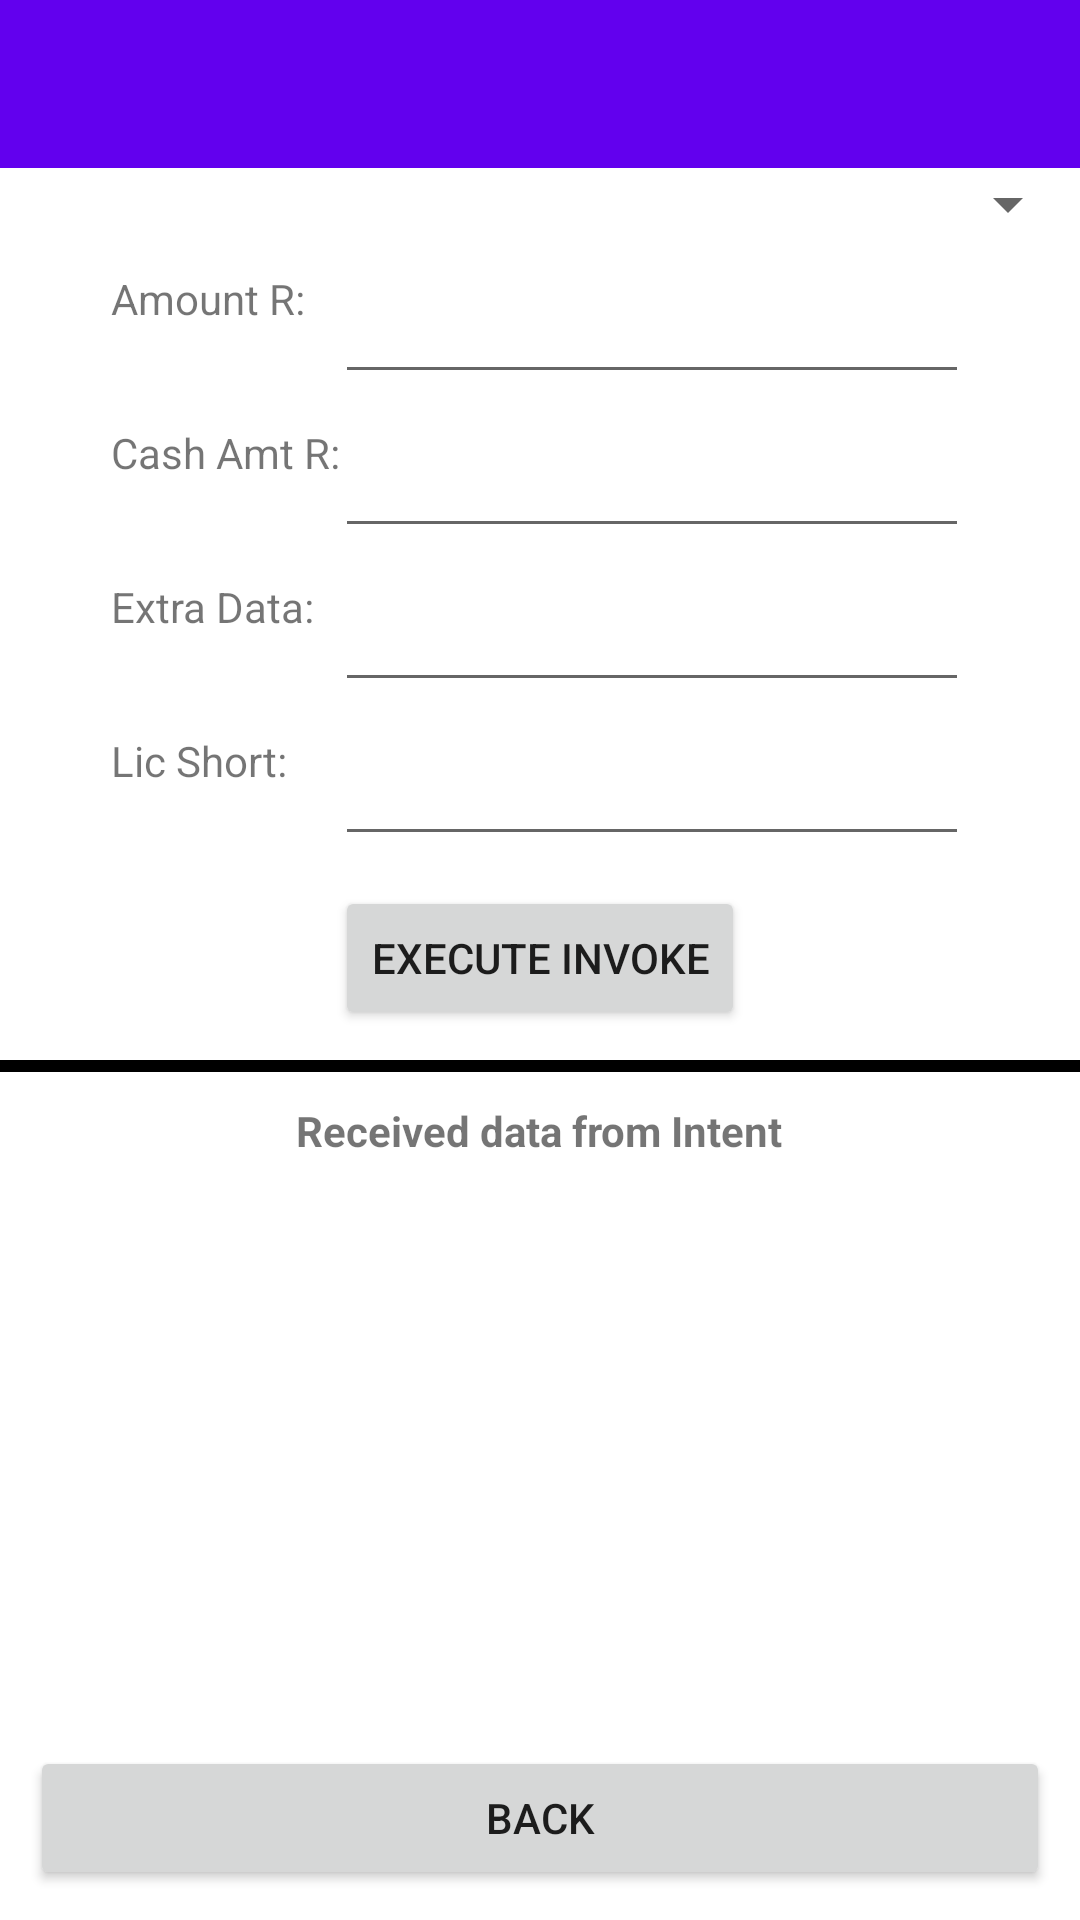

Write the Android layout XML for this screen, with the resource values it uses.
<!-- AndroidManifest.xml: application theme Theme.UrovoCustomerDemo -->
<!-- res/layout/activity_invoke.xml -->
<?xml version="1.0" encoding="utf-8"?>

<RelativeLayout xmlns:android="http://schemas.android.com/apk/res/android"
    xmlns:tools="http://schemas.android.com/tools"
    android:layout_width="match_parent"
    android:id="@+id/invokeLayout"
    android:layout_height="match_parent"
    xmlns:app="http://schemas.android.com/apk/res-auto"
    tools:context=".InvokeActivity"
    android:fitsSystemWindows="true"
    tools:ignore="ExtraText">

    <androidx.appcompat.widget.Toolbar
        android:id="@+id/toolbar"
        android:minHeight="?attr/actionBarSize"
        android:layout_width="match_parent"
        android:layout_height="wrap_content"
        app:titleTextColor="@android:color/white"
        android:background="?attr/colorPrimary">
    </androidx.appcompat.widget.Toolbar>

    <Spinner
        android:id="@+id/spinner"
        android:layout_width="match_parent"
        android:layout_height="wrap_content"
        android:layout_below="@+id/toolbar" />

    <TextView
        android:id="@+id/textView"
        android:layout_width="wrap_content"
        android:layout_height="wrap_content"
        android:layout_below="@+id/spinner"
        android:layout_alignParentStart="true"
        android:layout_marginStart="37dp"
        android:layout_marginTop="10dp"
        android:text="Amount R:" />

    <EditText
        android:id="@+id/amount"
        android:layout_width="wrap_content"
        android:layout_height="wrap_content"
        android:layout_below="@+id/spinner"
        android:layout_alignParentEnd="true"
        android:layout_marginStart="10dp"
        android:layout_marginTop="10dp"
        android:layout_marginEnd="37dp"
        android:layout_toEndOf="@+id/textView"
        android:ems="10"
        android:inputType="numberDecimal" />

    <TextView
        android:id="@+id/textView1"
        android:layout_width="wrap_content"
        android:layout_height="wrap_content"
        android:layout_below="@+id/amount"
        android:layout_alignParentStart="true"
        android:layout_marginStart="37dp"
        android:layout_marginTop="10dp"
        android:text="Cash Amt R:" />

    <EditText
        android:id="@+id/cashback"
        android:layout_width="wrap_content"
        android:layout_height="wrap_content"
        android:layout_below="@+id/amount"
        android:layout_alignParentEnd="true"
        android:layout_marginStart="10dp"
        android:layout_marginTop="10dp"
        android:layout_marginEnd="37dp"
        android:layout_toEndOf="@+id/textView"
        android:ems="10"
        android:inputType="numberDecimal" />

    <TextView
        android:id="@+id/textView3"
        android:layout_width="wrap_content"
        android:layout_height="wrap_content"
        android:layout_below="@+id/cashback"
        android:layout_alignParentStart="true"
        android:layout_marginStart="37dp"
        android:layout_marginTop="10dp"
        android:text="Extra Data:" />

    <EditText
        android:id="@+id/extradata"
        android:layout_width="wrap_content"
        android:layout_height="wrap_content"
        android:layout_below="@+id/cashback"
        android:layout_alignParentEnd="true"
        android:layout_marginStart="10dp"
        android:layout_marginTop="10dp"
        android:layout_marginEnd="37dp"
        android:layout_toEndOf="@+id/textView"
        android:ems="10" />

    <TextView
        android:id="@+id/textView4"
        android:layout_width="wrap_content"
        android:layout_height="wrap_content"
        android:layout_below="@+id/extradata"
        android:layout_alignParentStart="true"
        android:layout_marginStart="37dp"
        android:layout_marginTop="10dp"
        android:text="Lic Short:" />

    <EditText
        android:id="@+id/license"
        android:layout_width="wrap_content"
        android:layout_height="wrap_content"
        android:layout_below="@+id/extradata"
        android:layout_alignParentEnd="true"
        android:layout_marginStart="10dp"
        android:layout_marginTop="10dp"
        android:layout_marginEnd="37dp"
        android:layout_toEndOf="@+id/textView"
        android:ems="10" />

    <LinearLayout
        android:id="@+id/buttonLayout"
        android:layout_width="wrap_content"
        android:layout_height="wrap_content"
        android:layout_below="@+id/license"
        android:layout_centerHorizontal="true"
        android:layout_marginTop="10dp"
        android:orientation="horizontal"
        android:gravity="center">

        <Button
            android:id="@+id/button"
            android:layout_width="wrap_content"
            android:layout_height="wrap_content"
            android:onClick="executeInvoke"
            android:text="Execute Invoke" />

    </LinearLayout>

    <View
        android:layout_width="match_parent"
        android:layout_below="@+id/buttonLayout"
        android:layout_marginTop="10dp"
        android:layout_height="4dp"
        android:id="@+id/solid_line2"
        android:background="@android:color/black"/>




    <TextView
        android:id="@+id/textView2"
        android:layout_width="wrap_content"
        android:layout_height="wrap_content"
        android:layout_below="@+id/solid_line2"
        android:layout_centerHorizontal="true"
        android:layout_marginTop="10dp"
        android:textStyle="bold"
        android:text="Received data from Intent" />

    <TextView
        android:id="@+id/rxData"
        android:layout_width="wrap_content"
        android:layout_height="wrap_content"
        android:layout_below="@+id/textView2"
        android:layout_alignParentStart="true"

        android:layout_alignParentEnd="true"
        android:layout_alignParentBottom="true"
        android:layout_marginStart="10dp"
        android:layout_marginTop="15dp"
        android:layout_marginEnd="10dp"
        android:layout_marginBottom="10dp"
        android:text="" />
    <Button
        android:id="@+id/btnBack"
        android:layout_width="match_parent"
        android:layout_height="wrap_content"
        android:layout_alignParentBottom="true"
        android:layout_margin="10dp"
        android:onClick="goBack"
        android:text="Back" />

</RelativeLayout>
<!-- resources referenced by this layout -->
<resources>
  <style name="Theme.UrovoCustomerDemo" parent="Theme.MaterialComponents.DayNight.DarkActionBar">
          
          <item name="colorPrimary">@color/purple_500</item>
          <item name="colorPrimaryVariant">@color/purple_700</item>
          <item name="colorOnPrimary">@color/white</item>
          
          <item name="colorSecondary">@color/teal_200</item>
          <item name="colorSecondaryVariant">@color/teal_700</item>
          <item name="colorOnSecondary">@color/black</item>
          
          <item name="android:statusBarColor">?attr/colorPrimaryVariant</item>
          
      </style>
  <!-- not gathered from this repository: default colours our renderer supplied (Android Studio template values) -->
  <color name="purple_500">#FF6200EE</color>
  <color name="purple_700">#FF3700B3</color>
  <color name="teal_200">#FF03DAC5</color>
  <color name="teal_700">#FF018786</color>
  <color name="black">#FF000000</color>
  <color name="white">#FFFFFFFF</color>
</resources>
